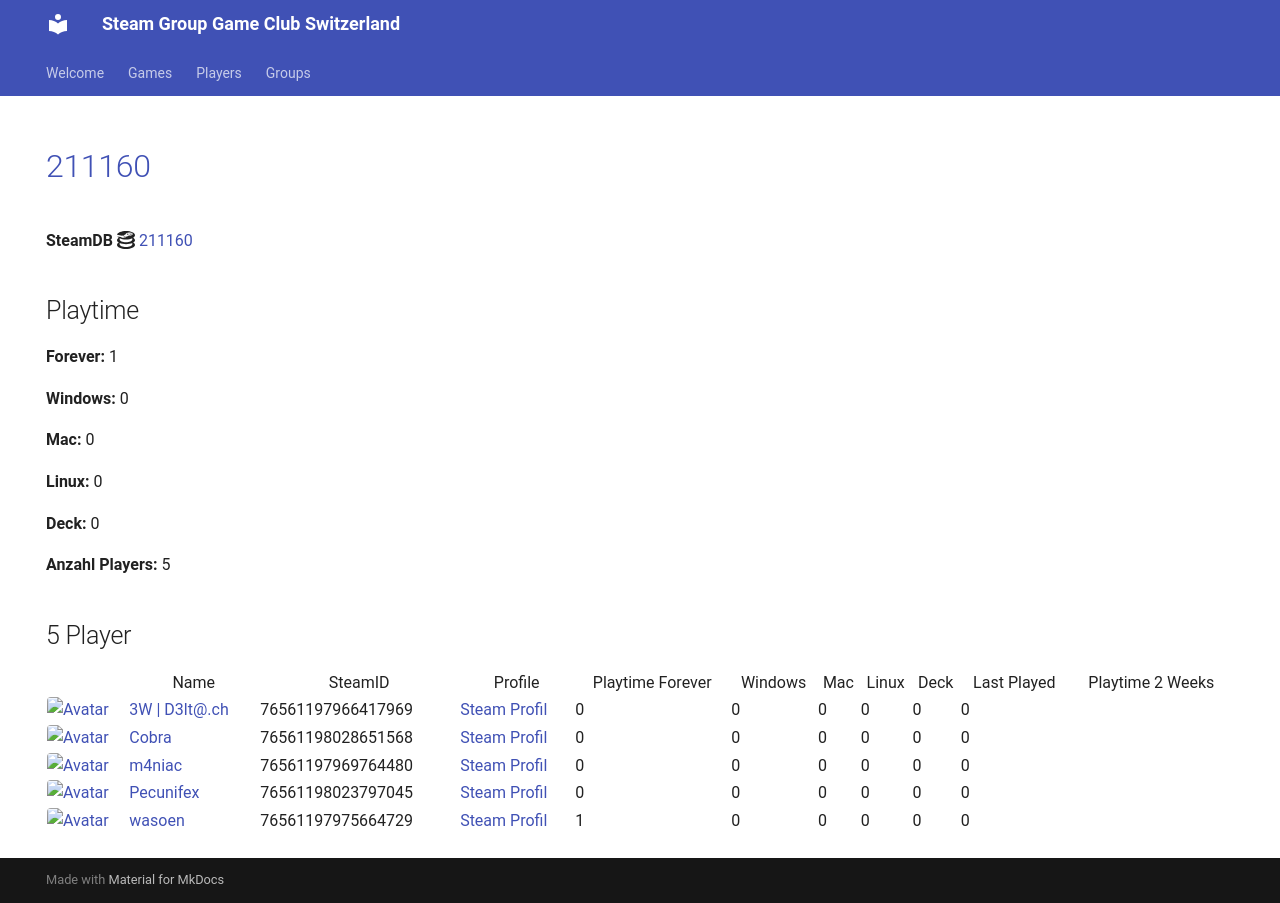

repository: Game-Club-Switzerland/steam.gameclub.ch · page: game/211160/index.html · generator: mkdocs

---
hide:
  - navigation
  - toc
---
# <a href="https://store.steampowered.com/app/211160">211160</a>

**SteamDB :simple-steamdb:** <a href="https://steamdb.info/app/211160">211160</a>

## Playtime

**Forever:** 1

**Windows:** 0

**Mac:** 0

**Linux:** 0

**Deck:** 0

**Anzahl Players:** 5
## 5 Player

<table id="charts-table" class="display" style="width:100%">
            <thead>
                <tr>
                    <th></th>
                    <th>Name</th>
                    <th>SteamID</th>
                    <th>Profile</th>
                    <th>Playtime Forever</th>
                    <th>Windows</th>
                    <th>Mac</th>
                    <th>Linux</th>
                    <th>Deck</th>
                    <th>Last Played</th>
                    <th>Playtime 2 Weeks</th>
                </tr>
            </thead>
            <tbody>
        <tr>
<td><a href="/player/76561197966417969" target="_blank" title="3W | D3lt@.ch"><img src="https://avatars.steamstatic.com/363ea361fc7ff2a14a2a780a5e15e66cee03e434_full.jpg" alt="Avatar" style="width:48px;height:48px;border-radius:4px;"></a></td><td><a href="/player/76561197966417969" target="_blank" title="3W | D3lt@.ch">3W | D3lt@.ch</a></td><td>76561197966417969</td><td><a href="https://steamcommunity.com/id/3wd3lta/" target="_blank">Steam Profil</a></td><td>0</td><td>0</td><td>0</td><td>0</td><td>0</td><td>0</td><td></td></tr>
<tr>
<td><a href="/player/76561198028651568" target="_blank" title="Cobra"><img src="https://avatars.steamstatic.com/3c5fb53c689fc5ff3c994f355a8a96a9ab9fca33_full.jpg" alt="Avatar" style="width:48px;height:48px;border-radius:4px;"></a></td><td><a href="/player/76561198028651568" target="_blank" title="Cobra">Cobra</a></td><td>76561198028651568</td><td><a href="https://steamcommunity.com/id/MasterCobra/" target="_blank">Steam Profil</a></td><td>0</td><td>0</td><td>0</td><td>0</td><td>0</td><td>0</td><td></td></tr>
<tr>
<td><a href="/player/76561197969764480" target="_blank" title="m4niac"><img src="https://avatars.steamstatic.com/7d4a07b7909b83ce6e61db85a98ab4e315c3e6b2_full.jpg" alt="Avatar" style="width:48px;height:48px;border-radius:4px;"></a></td><td><a href="/player/76561197969764480" target="_blank" title="m4niac">m4niac</a></td><td>76561197969764480</td><td><a href="https://steamcommunity.com/profiles/76561197969764480/" target="_blank">Steam Profil</a></td><td>0</td><td>0</td><td>0</td><td>0</td><td>0</td><td>0</td><td></td></tr>
<tr>
<td><a href="/player/76561198023797045" target="_blank" title="Pecunifex"><img src="https://avatars.steamstatic.com/e0d1bc9b6c9f8586c23338164259a9fa1567b842_full.jpg" alt="Avatar" style="width:48px;height:48px;border-radius:4px;"></a></td><td><a href="/player/76561198023797045" target="_blank" title="Pecunifex">Pecunifex</a></td><td>76561198023797045</td><td><a href="https://steamcommunity.com/id/Pecunifex/" target="_blank">Steam Profil</a></td><td>0</td><td>0</td><td>0</td><td>0</td><td>0</td><td>0</td><td></td></tr>
<tr>
<td><a href="/player/76561197975664729" target="_blank" title="wasoen"><img src="https://avatars.steamstatic.com/8ee1103f621f0eae96cb5008ec3253703ac256ae_full.jpg" alt="Avatar" style="width:48px;height:48px;border-radius:4px;"></a></td><td><a href="/player/76561197975664729" target="_blank" title="wasoen">wasoen</a></td><td>76561197975664729</td><td><a href="https://steamcommunity.com/id/wasoen/" target="_blank">Steam Profil</a></td><td>1</td><td>0</td><td>0</td><td>0</td><td>0</td><td>0</td><td></td></tr>
</tbody>
</table>
